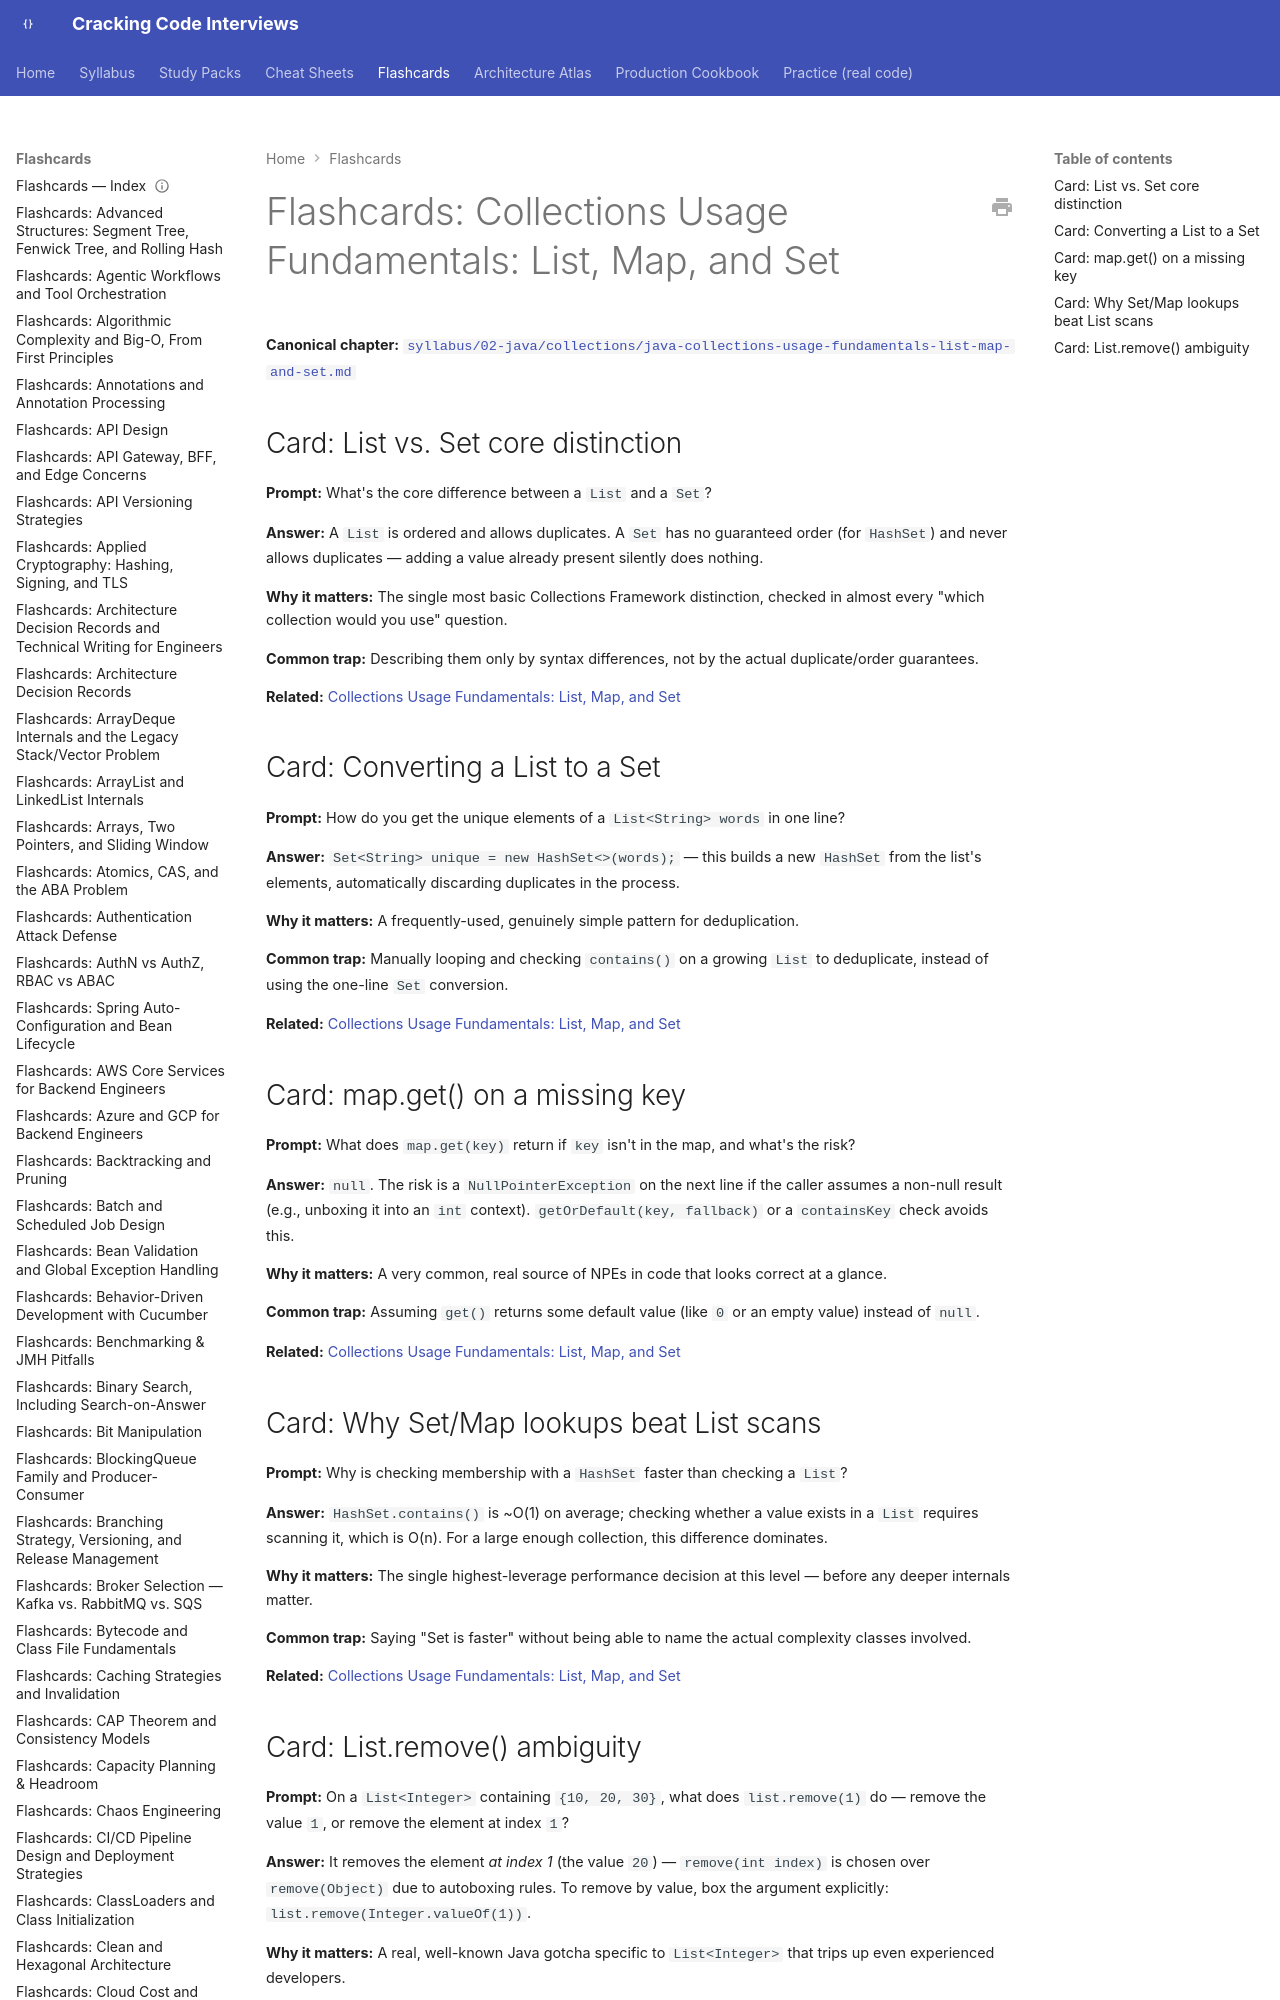

repository: JuanMelendres/cracking-code-interviews · page: flashcards/java-collections-usage-fundamentals-list-map-and-set/index.html · generator: mkdocs

---
title: "Flashcards: Collections Usage Fundamentals: List, Map, and Set"
slug: java-collections-usage-fundamentals-list-map-and-set
document_type: flashcard-deck
domain: 02-java
topic_id: T-2207
canonical: ../syllabus/02-java/collections/java-collections-usage-fundamentals-list-map-and-set.md
last_updated: 2026-09-08
---
